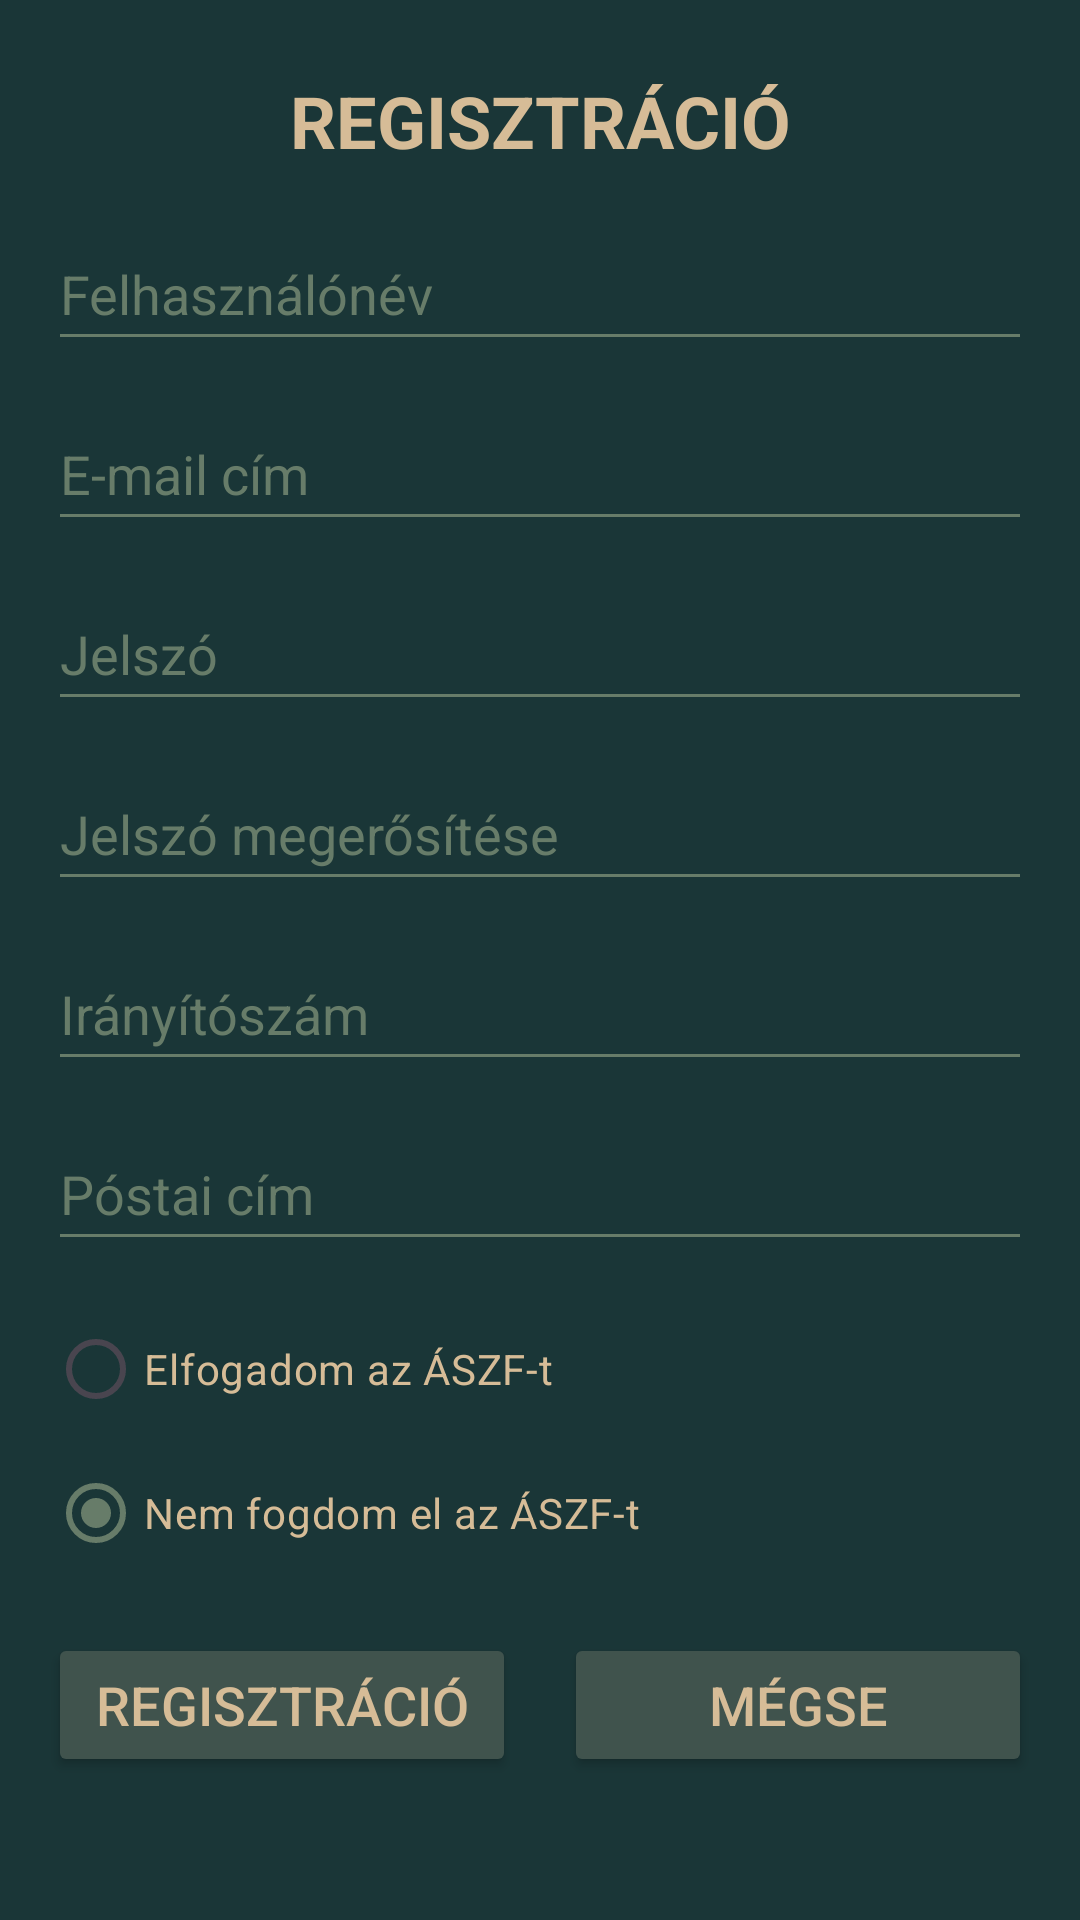

Produce the Android XML layout that renders to this screen, including the resource entries it uses.
<!-- AndroidManifest.xml: application theme Theme.SzonyegwebshopMobilAF -->
<!-- res/layout/activity_register.xml -->
<?xml version="1.0" encoding="utf-8"?>
<androidx.constraintlayout.widget.ConstraintLayout
    xmlns:android="http://schemas.android.com/apk/res/android"
    xmlns:app="http://schemas.android.com/apk/res-auto"
    xmlns:tools="http://schemas.android.com/tools"
    android:id="@+id/main"
    android:layout_width="match_parent"
    android:layout_height="match_parent"
    android:background="@color/darkPeacockBlue"
    tools:context=".RegisterActivity">

    <TextView
        android:id="@+id/registrationTextView"
        android:layout_width="0dp"
        android:layout_height="wrap_content"
        android:text="@string/registration"
        android:textStyle="bold"
        android:textSize="24sp"
        android:textAlignment="center"
        android:textColor="@color/yellowishBrown"
        app:layout_constraintTop_toTopOf="parent"
        app:layout_constraintStart_toStartOf="parent"
        app:layout_constraintEnd_toEndOf="parent"
        android:layout_marginTop="24dp" />

    <EditText
        android:id="@+id/userNameEditText"
        android:layout_width="0dp"
        android:layout_height="wrap_content"
        android:hint="@string/user_name"
        android:inputType="textPersonName"
        android:minHeight="48dp"
        android:textColor="@color/yellowishBrown"
        android:textColorHint="@color/green"
        android:backgroundTint="@color/green"
        android:layout_marginTop="16dp"
        android:layout_marginStart="16dp"
        android:layout_marginEnd="16dp"
        app:layout_constraintTop_toBottomOf="@id/registrationTextView"
        app:layout_constraintStart_toStartOf="parent"
        app:layout_constraintEnd_toEndOf="parent" />

    <EditText
        android:id="@+id/userEmailText"
        android:layout_width="0dp"
        android:layout_height="wrap_content"
        android:hint="@string/email_address"
        android:inputType="textEmailAddress"
        android:minHeight="48dp"
        android:textColor="@color/yellowishBrown"
        android:textColorHint="@color/green"
        android:backgroundTint="@color/green"
        android:layout_marginTop="12dp"
        android:layout_marginStart="16dp"
        android:layout_marginEnd="16dp"
        app:layout_constraintTop_toBottomOf="@id/userNameEditText"
        app:layout_constraintStart_toStartOf="parent"
        app:layout_constraintEnd_toEndOf="parent" />

    <EditText
        android:id="@+id/passwordEditText"
        android:layout_width="0dp"
        android:layout_height="wrap_content"
        android:hint="@string/password"
        android:inputType="textPassword"
        android:minHeight="48dp"
        android:textColor="@color/yellowishBrown"
        android:textColorHint="@color/green"
        android:backgroundTint="@color/green"
        android:layout_marginTop="12dp"
        android:layout_marginStart="16dp"
        android:layout_marginEnd="16dp"
        app:layout_constraintTop_toBottomOf="@id/userEmailText"
        app:layout_constraintStart_toStartOf="parent"
        app:layout_constraintEnd_toEndOf="parent" />

    <EditText
        android:id="@+id/passwordAgainEditText"
        android:layout_width="0dp"
        android:layout_height="wrap_content"
        android:hint="@string/password_again"
        android:inputType="textPassword"
        android:minHeight="48dp"
        android:textColor="@color/yellowishBrown"
        android:textColorHint="@color/green"
        android:backgroundTint="@color/green"
        android:layout_marginTop="12dp"
        android:layout_marginStart="16dp"
        android:layout_marginEnd="16dp"
        app:layout_constraintTop_toBottomOf="@id/passwordEditText"
        app:layout_constraintStart_toStartOf="parent"
        app:layout_constraintEnd_toEndOf="parent" />

    <EditText
        android:id="@+id/postalCodeEditText"
        android:layout_width="0dp"
        android:layout_height="wrap_content"
        android:hint="@string/postal_code"
        android:inputType="number"
        android:minHeight="48dp"
        android:textColor="@color/yellowishBrown"
        android:textColorHint="@color/green"
        android:backgroundTint="@color/green"
        android:layout_marginTop="12dp"
        android:layout_marginStart="16dp"
        android:layout_marginEnd="16dp"
        app:layout_constraintTop_toBottomOf="@id/passwordAgainEditText"
        app:layout_constraintStart_toStartOf="parent"
        app:layout_constraintEnd_toEndOf="parent" />

    <EditText
        android:id="@+id/addressEditText"
        android:layout_width="0dp"
        android:layout_height="wrap_content"
        android:hint="@string/address"
        android:inputType="textPostalAddress|textMultiLine"
        android:maxLines="3"
        android:minHeight="48dp"
        android:textColor="@color/yellowishBrown"
        android:textColorHint="@color/green"
        android:backgroundTint="@color/green"
        android:layout_marginTop="12dp"
        android:layout_marginStart="16dp"
        android:layout_marginEnd="16dp"
        app:layout_constraintTop_toBottomOf="@id/postalCodeEditText"
        app:layout_constraintStart_toStartOf="parent"
        app:layout_constraintEnd_toEndOf="parent" />

    <RadioGroup
        android:id="@+id/termsRadioGroup"
        android:layout_width="0dp"
        android:layout_height="wrap_content"
        android:layout_marginTop="12dp"
        android:layout_marginStart="16dp"
        android:layout_marginEnd="16dp"
        app:layout_constraintTop_toBottomOf="@id/addressEditText"
        app:layout_constraintStart_toStartOf="parent"
        app:layout_constraintEnd_toEndOf="parent">

        <RadioButton
            android:id="@+id/acceptTermsRadioButton"
            android:layout_width="match_parent"
            android:layout_height="wrap_content"
            android:text="@string/accept_terms"
            android:textColor="@color/yellowishBrown" />

        <RadioButton
            android:id="@+id/declineTermsRadioButton"
            android:layout_width="match_parent"
            android:layout_height="wrap_content"
            android:text="@string/decline_terms"
            android:checked="true"
            android:textColor="@color/yellowishBrown" />
    </RadioGroup>

    <LinearLayout
        android:id="@+id/buttonContainer"
        android:layout_width="match_parent"
        android:layout_height="wrap_content"
        android:orientation="horizontal"
        android:layout_marginTop="16dp"
        android:layout_marginStart="16dp"
        android:layout_marginEnd="16dp"
        app:layout_constraintTop_toBottomOf="@id/termsRadioGroup"
        app:layout_constraintStart_toStartOf="parent"
        app:layout_constraintEnd_toEndOf="parent">

        <Button
            android:id="@+id/registerButton"
            android:layout_width="0dp"
            android:layout_height="wrap_content"
            android:layout_weight="1"
            android:text="@string/registration"
            android:textSize="18sp"
            android:textColor="@color/yellowishBrown"
            android:backgroundTint="@color/darkGreen"
            android:onClick="register" />

        <Button
            android:id="@+id/cancelButton"
            android:layout_width="0dp"
            android:layout_height="wrap_content"
            android:layout_weight="1"
            android:layout_marginStart="16dp"
            android:text="@string/cancel"
            android:textSize="18sp"
            android:textColor="@color/yellowishBrown"
            android:backgroundTint="@color/darkGreen"
            android:onClick="cancel" />
    </LinearLayout>

</androidx.constraintlayout.widget.ConstraintLayout>
<!-- resources referenced by this layout -->
<resources>
  <color name="darkGreen">#40534d</color>
  <color name="darkPeacockBlue">#1a3637</color>
  <color name="green">#677c69</color>
  <color name="yellowishBrown">#d6bc97</color>
  <string name="accept_terms">Elfogadom az ÁSZF-t</string>
  <string name="address">Póstai cím</string>
  <string name="cancel">Mégse</string>
  <string name="decline_terms">Nem fogdom el az ÁSZF-t</string>
  <string name="email_address">E-mail cím</string>
  <string name="password">Jelszó</string>
  <string name="password_again">Jelszó megerősítése</string>
  <string name="postal_code">Irányítószám</string>
  <string name="registration">REGISZTRÁCIÓ</string>
  <string name="user_name">Felhasználónév</string>
  <style name="Theme.SzonyegwebshopMobilAF" parent="Base.Theme.SzonyegwebshopMobilAF" />
  <style name="Base.Theme.SzonyegwebshopMobilAF" parent="Theme.Material3.DayNight.NoActionBar">
          
          <item name="colorPrimary">@color/green</item>
          <item name="colorPrimaryVariant">@color/darkGreen</item>
          <item name="colorOnPrimary">@color/yellowishBrown</item>
      </style>
</resources>
